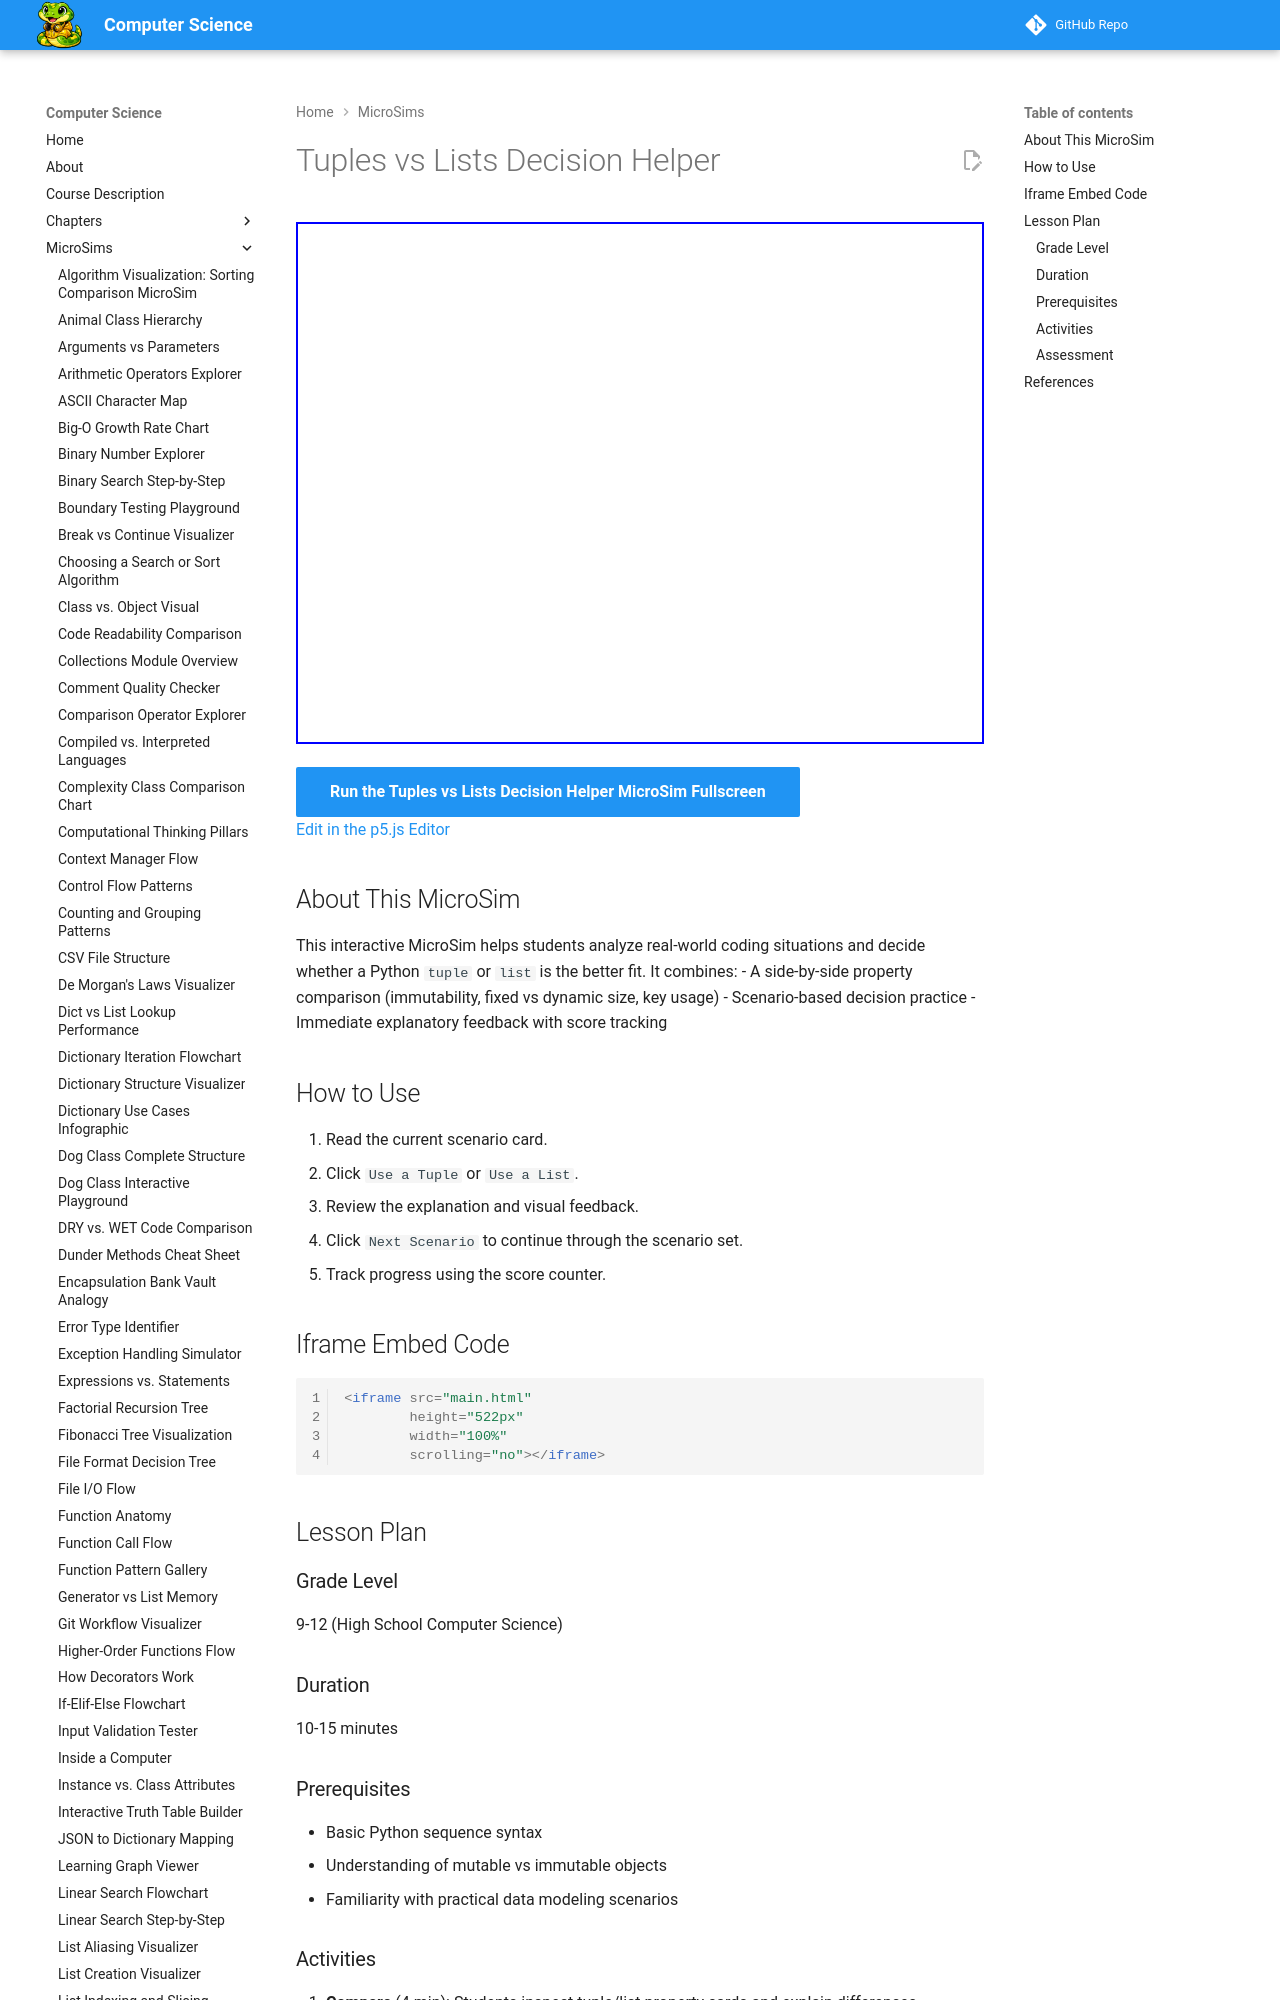

repository: dmccreary/computer-science · page: sims/tuples-vs-lists/index.html · generator: mkdocs

---
title: Tuples vs Lists Decision Helper
description: Interactive p5.js MicroSim for tuples vs lists decision helper.
image: /sims/tuples-vs-lists/tuples-vs-lists.png
og:image: /sims/tuples-vs-lists/tuples-vs-lists.png
twitter:image: /sims/tuples-vs-lists/tuples-vs-lists.png
social:
   cards: false
quality_score: 0
---

# Tuples vs Lists Decision Helper

<iframe src="main.html" height="522px" width="100%" scrolling="no"></iframe>

[Run the Tuples vs Lists Decision Helper MicroSim Fullscreen](./main.html){ .md-button .md-button--primary }
<br/>
[Edit in the p5.js Editor](https://editor.p5js.org/)

## About This MicroSim

This interactive MicroSim helps students analyze real-world coding situations and decide whether a Python `tuple` or `list` is the better fit. It combines:
- A side-by-side property comparison (immutability, fixed vs dynamic size, key usage)
- Scenario-based decision practice
- Immediate explanatory feedback with score tracking
